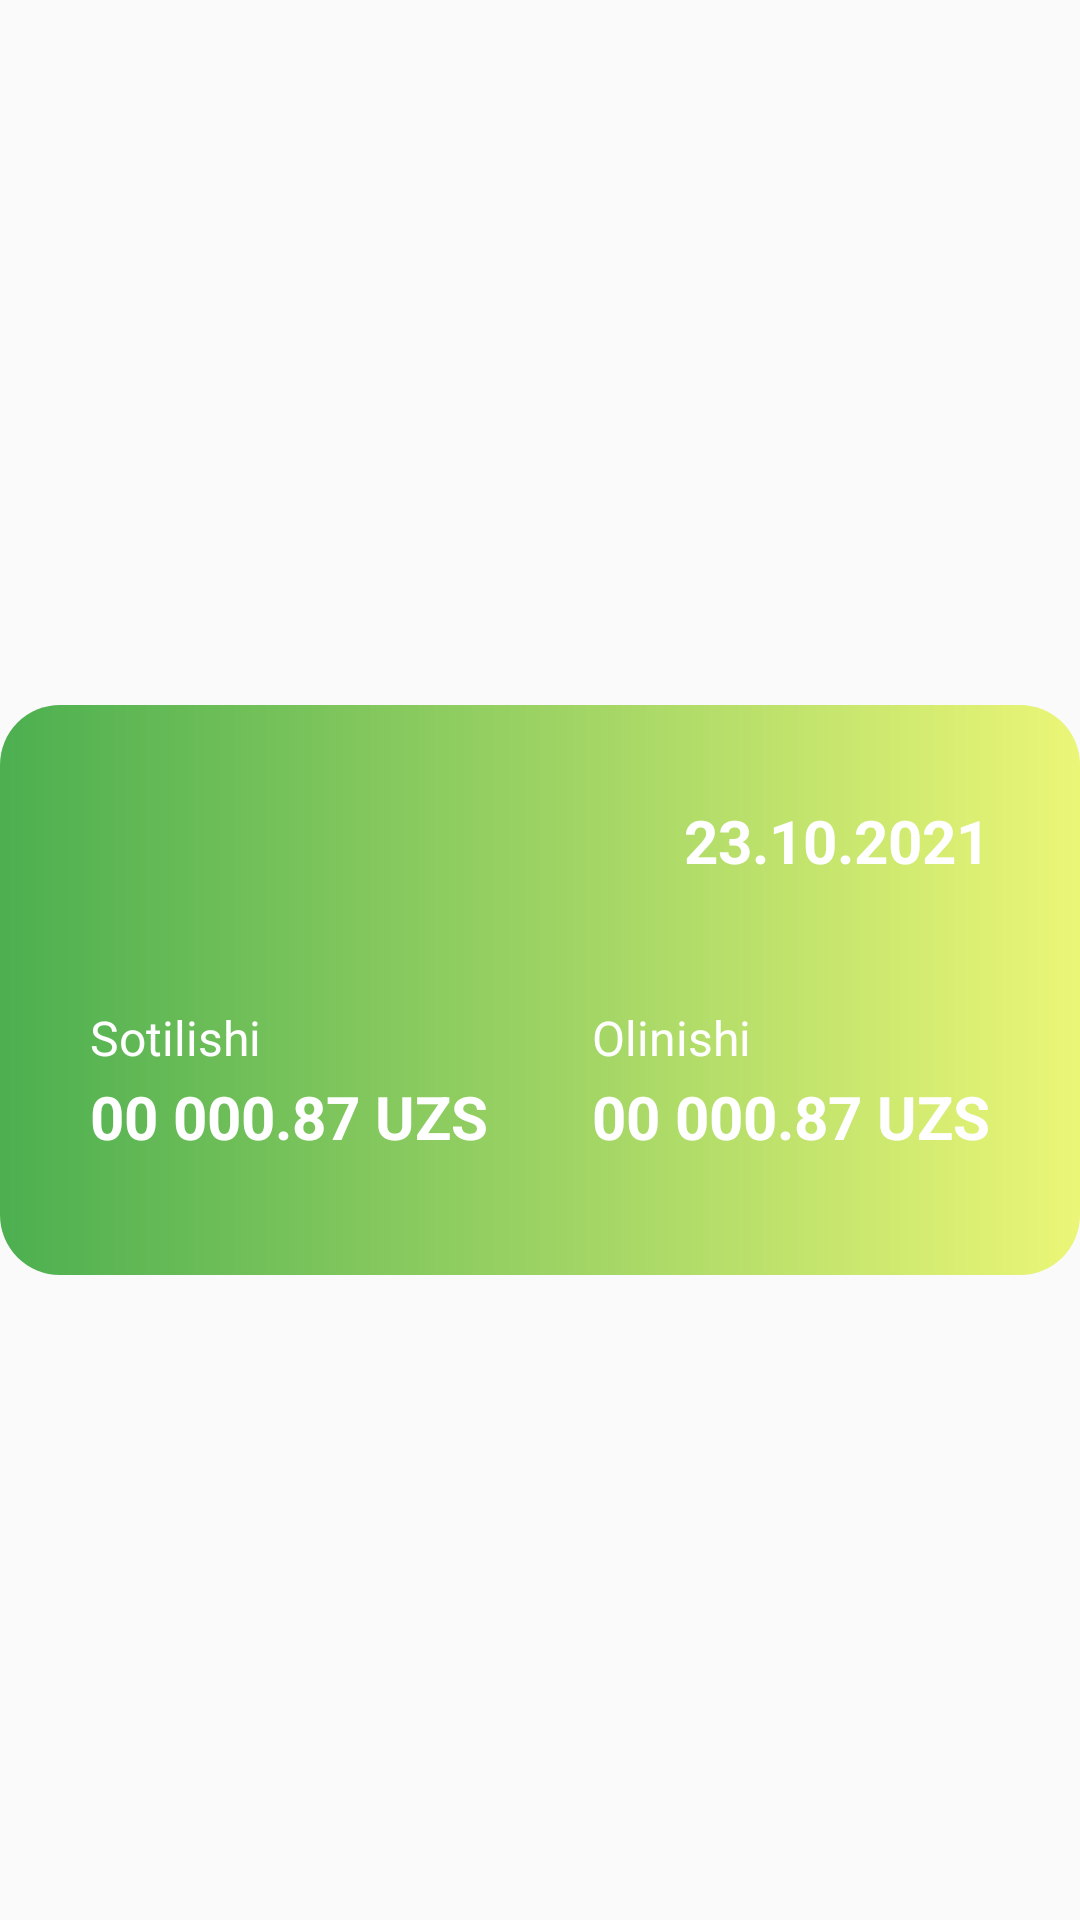

Layout XML and referenced resources for this Android screen:
<!-- AndroidManifest.xml: application theme Theme.ExchangeRateDatabindingApp -->
<!-- res/layout/vp_layout.xml -->
<?xml version="1.0" encoding="utf-8"?>
<androidx.constraintlayout.widget.ConstraintLayout
    xmlns:android="http://schemas.android.com/apk/res/android"
    xmlns:app="http://schemas.android.com/apk/res-auto"
    android:layout_width="match_parent"
    android:layout_height="match_parent">

    <androidx.constraintlayout.widget.ConstraintLayout
        android:layout_width="360dp"
        android:layout_height="190dp"
        android:background="@drawable/drawer_backs"
        android:padding="30dp"
        android:layout_marginTop="20dp"
        app:layout_constraintBottom_toBottomOf="parent"
        app:layout_constraintEnd_toEndOf="parent"
        app:layout_constraintStart_toStartOf="parent"
        app:layout_constraintTop_toTopOf="parent">


        <ImageView
            android:id="@+id/flag"
            android:layout_width="50dp"
            android:layout_height="30dp"
            android:scaleType="centerCrop"
            android:src="@drawable/ic_launcher_background"
            app:layout_constraintLeft_toLeftOf="parent"
            app:layout_constraintTop_toTopOf="parent" />

        <TextView
            android:id="@+id/date"
            android:layout_width="wrap_content"
            android:layout_height="wrap_content"
            android:text="23.10.2021"
            android:textColor="@color/white"
            android:textSize="20sp"
            android:textStyle="bold"
            app:layout_constraintBottom_toBottomOf="@id/flag"
            app:layout_constraintRight_toRightOf="parent"
            app:layout_constraintTop_toTopOf="parent" />

        <TextView
            android:id="@+id/s1"
            android:layout_width="wrap_content"
            android:layout_height="wrap_content"
            android:layout_marginTop="40dp"
            android:text="Sotilishi"
            android:textColor="@color/white"
            android:textSize="16sp"
            app:layout_constraintLeft_toLeftOf="parent"
            app:layout_constraintTop_toBottomOf="@id/flag" />

        <TextView
            android:id="@+id/sotib_olish"
            android:layout_width="wrap_content"
            android:layout_height="wrap_content"
            android:layout_marginTop="2dp"
            android:text="00 000.87 UZS"
            android:textColor="@color/white"
            android:textSize="20sp"
            android:textStyle="bold"
            app:layout_constraintLeft_toLeftOf="parent"
            app:layout_constraintTop_toBottomOf="@id/s1" />

        <TextView
            android:id="@+id/s2"
            android:layout_width="wrap_content"
            android:layout_height="wrap_content"
            android:layout_marginTop="40dp"
            android:text="Olinishi"
            android:textColor="@color/white"
            android:textSize="16sp"
            app:layout_constraintLeft_toLeftOf="@id/sotish"
            app:layout_constraintTop_toBottomOf="@id/flag" />

        <TextView
            android:id="@+id/sotish"
            android:layout_width="wrap_content"
            android:layout_height="wrap_content"
            android:layout_marginTop="2dp"
            android:text="00 000.87 UZS"
            android:textColor="@color/white"
            android:textSize="20sp"
            android:textStyle="bold"
            app:layout_constraintRight_toRightOf="parent"
            app:layout_constraintTop_toBottomOf="@id/s2" />

    </androidx.constraintlayout.widget.ConstraintLayout>

</androidx.constraintlayout.widget.ConstraintLayout>
<!-- resources referenced by this layout -->
<resources>
  <!-- drawable drawer_backs (drawable) -->
  <?xml version="1.0" encoding="utf-8"?>
  <shape xmlns:android="http://schemas.android.com/apk/res/android">
      <gradient android:startColor="#4CAF50"
          android:endColor="#EBF677"/>
      <corners android:radius="20dp"/>
  </shape>
  <style name="Theme.ExchangeRateDatabindingApp" parent="Theme.AppCompat.Light.NoActionBar">
          
          <item name="colorPrimary">@color/purple_500</item>
          <item name="colorPrimaryVariant">@color/purple_700</item>
          <item name="colorOnPrimary">@color/white</item>
          
          <item name="colorSecondary">@color/teal_200</item>
          <item name="colorSecondaryVariant">@color/teal_700</item>
          <item name="colorOnSecondary">@color/black</item>
          
          <item name="android:statusBarColor" tools:targetApi="l">?attr/colorPrimaryVariant</item>
          
      </style>
  <!-- not gathered from this repository: default colours our renderer supplied (Android Studio template values) -->
  <color name="purple_500">#FF6200EE</color>
  <color name="purple_700">#FF3700B3</color>
  <color name="teal_200">#FF03DAC5</color>
  <color name="teal_700">#FF018786</color>
  <color name="black">#FF000000</color>
  <color name="white">#FFFFFFFF</color>
</resources>
